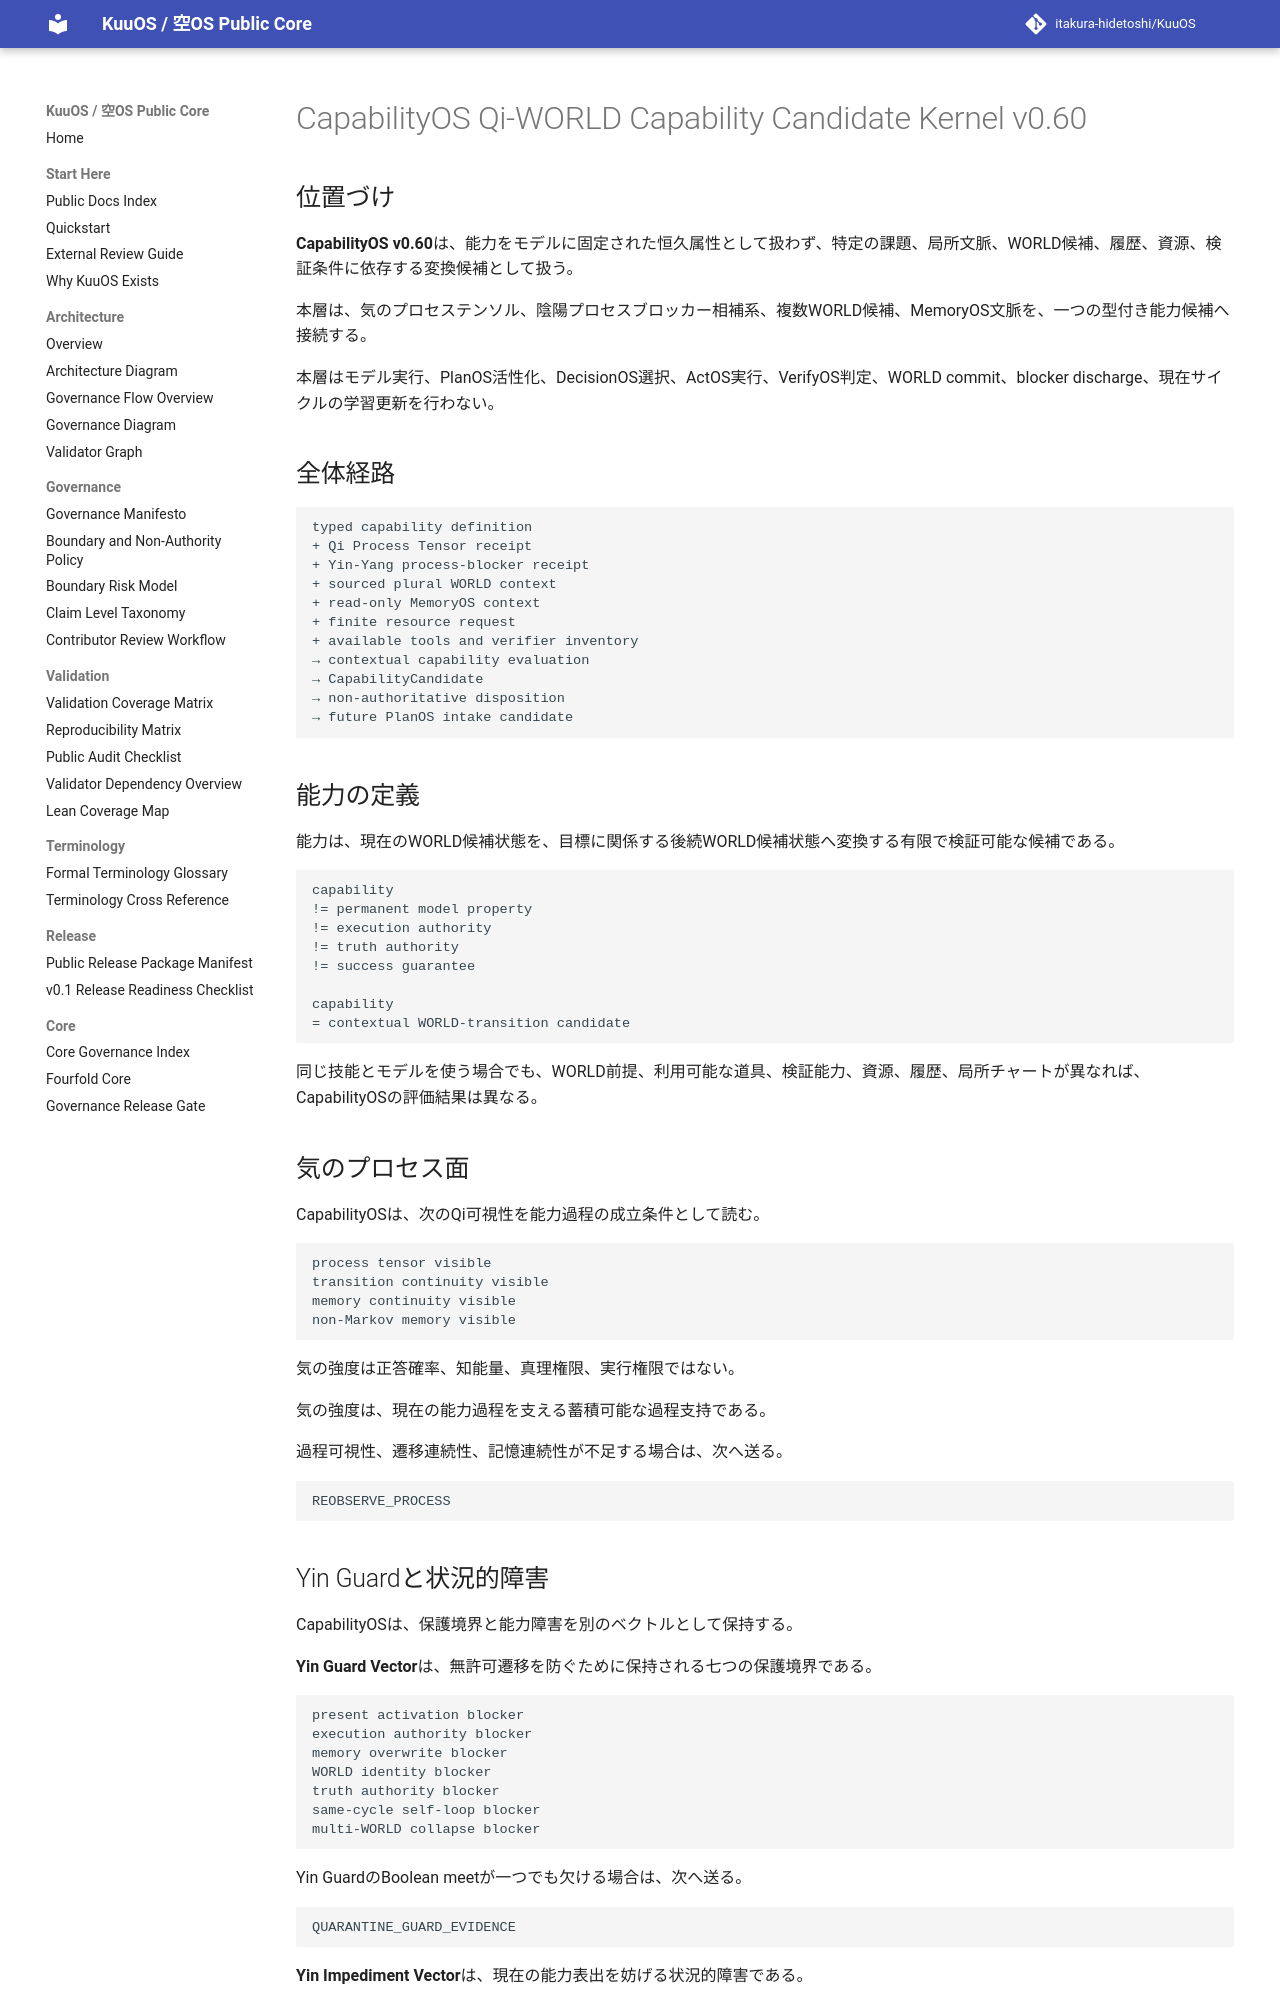

repository: itakura-hidetoshi/KuuOS · page: KUUOS_CAPABILITYOS_QI_WORLD_KERNEL_v0_60/index.html · generator: mkdocs

# CapabilityOS Qi-WORLD Capability Candidate Kernel v0.60

## 位置づけ

**CapabilityOS v0.60**は、能力をモデルに固定された恒久属性として扱わず、特定の課題、局所文脈、WORLD候補、履歴、資源、検証条件に依存する変換候補として扱う。

本層は、気のプロセステンソル、陰陽プロセスブロッカー相補系、複数WORLD候補、MemoryOS文脈を、一つの型付き能力候補へ接続する。

本層はモデル実行、PlanOS活性化、DecisionOS選択、ActOS実行、VerifyOS判定、WORLD commit、blocker discharge、現在サイクルの学習更新を行わない。

## 全体経路

```text
typed capability definition
+ Qi Process Tensor receipt
+ Yin-Yang process-blocker receipt
+ sourced plural WORLD context
+ read-only MemoryOS context
+ finite resource request
+ available tools and verifier inventory
→ contextual capability evaluation
→ CapabilityCandidate
→ non-authoritative disposition
→ future PlanOS intake candidate
```

## 能力の定義

能力は、現在のWORLD候補状態を、目標に関係する後続WORLD候補状態へ変換する有限で検証可能な候補である。

```text
capability
!= permanent model property
!= execution authority
!= truth authority
!= success guarantee

capability
= contextual WORLD-transition candidate
```

同じ技能とモデルを使う場合でも、WORLD前提、利用可能な道具、検証能力、資源、履歴、局所チャートが異なれば、CapabilityOSの評価結果は異なる。

## 気のプロセス面

CapabilityOSは、次のQi可視性を能力過程の成立条件として読む。

```text
process tensor visible
transition continuity visible
memory continuity visible
non-Markov memory visible
```

気の強度は正答確率、知能量、真理権限、実行権限ではない。

気の強度は、現在の能力過程を支える蓄積可能な過程支持である。

過程可視性、遷移連続性、記憶連続性が不足する場合は、次へ送る。

```text
REOBSERVE_PROCESS
```
